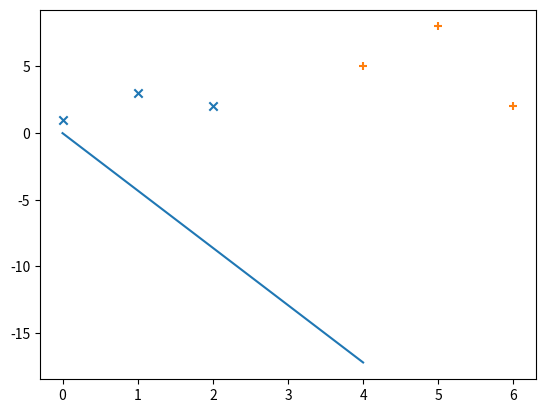

Recreate this plot in Python.
#!/usr/bin/python3
# -*- coding:utf-8 -*-

import numpy as np
import math
import matplotlib.pyplot as plt
#from .svd import svd

def SVD(M, use_np=True):
    if use_np:
        return np.linalg.svd(M)
    else:
        pass

class LDA:

    def __init__(self):
        pass

    def getSw(self, x0, x1):
        x0_cov = np.cov(np.transpose(x0))
        x1_cov = np.cov(np.transpose(x1))
        return x0_cov + x1_cov

    def getSb(self):
        diff_vec = np.matrix(self.x0_mean - self.x1_mean)
        return diff_vec.T * diff_vec

    def inverse(self, S):
        S = np.matrix(S)
        u,s,v = SVD(S)
        return np.array( (np.multiply(1/s,v.T)) * u.T )

    def fit(self, x0, x1):
        #LDA maximize generalized Rayleigh quotient
        #generalized Rayleigh quotient: w.T * Sb * w / w.T * Sw *w
        #Sw = sigma0 + sigma1 while sigma0 is the covariance matrix of class0,sigma1 similarly
        #Sw is also named within-class scatter matrix
        #Sb = (mu_0 - mu_1)*(mu_0 - mu_1).T, named between-class scatter matrix
        #mu_0 and mu1 are the mean vectors of class0 and class1
        self.x0_mean = np.mean(x0, axis=0)
        self.x1_mean = np.mean(x1, axis=0)
        self.Sw = self.getSw(x0, x1)
        self.Sb = self.getSb()
        w = np.dot( self.inverse(self.Sw), self.x0_mean - self.x1_mean )
        # w only decides the direction of the line,so we need to normalize it
        #self.weights = w/abs(w).min()
        self.weights = -w/w[-1]

    def getWeights(self):
        return self.weights

    def showDifference(self):
        weights = np.matrix(self.weights)
        diff = self.x0_mean - self.x1_mean
        print("best result:", weights * self.Sb * weights.T / (weights*self.Sw*weights.T))
        temp = np.matrix([2,-1])
        print("compared result:",temp* self.Sb * temp.T / (temp*self.Sw*temp.T))


x0 = np.array([[0,1],[1,3],[2,2]])
x1 = np.array([[6,2],[4,5],[5,8]])
model = LDA()
model.fit(x0,x1)
model.showDifference()
# show how the line and data look like (2dim data required)
plt.scatter(x0[:,0],x0[:,1],marker='x')
print("weights:", model.getWeights())
plt.scatter(x1[:,0],x1[:,1],marker='+')
x = np.linspace(0,4,1000)
y = model.getWeights()[0]*x
plt.plot(x,y)
plt.show()

